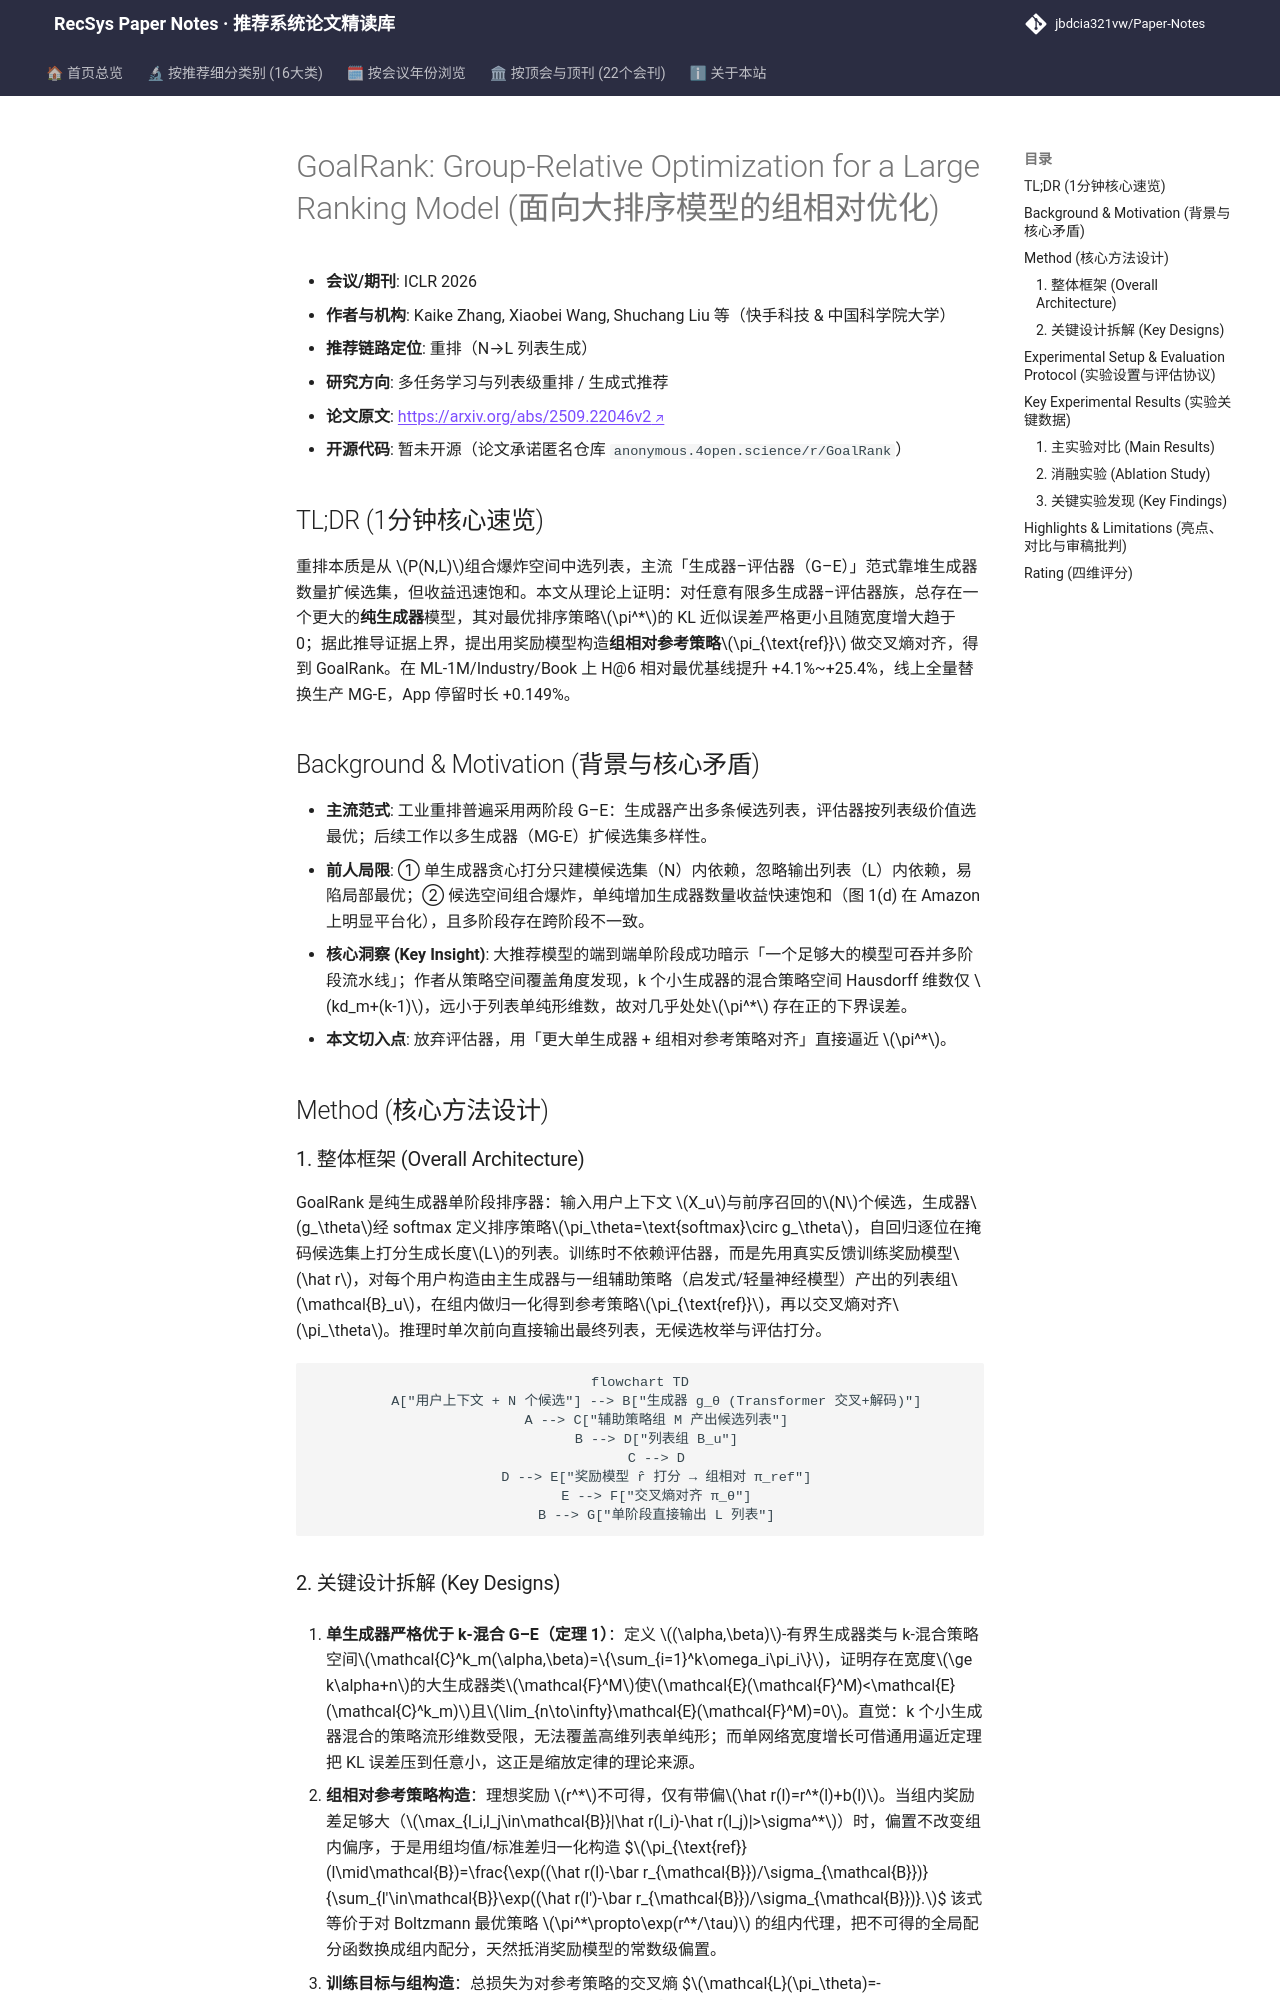

repository: jbdcia321vw/Paper-Notes · page: venues/ICLR_NeurIPS_ICML/2026/multi_task_reranking/goalrank_group_relative_optimization_for_a_large_ranking_model/index.html · generator: mkdocs

---
title: "GoalRank: Group-Relative Optimization for a Large Ranking Model"
description: "[ICLR 2026][多任务学习与列表级重排] 证明单生成器排序器近似误差严格优于多生成器-评估器，提出组相对优化训练大排序模型，离线 H@6 最高 +25.4%，线上全量部署。"
tags:
  - ICLR 2026
  - 多任务学习与列表级重排
  - 重排
  - 生成式列表排序
  - 组相对优化
  - 缩放定律
date: 2026-11-13
venue: ICLR_NeurIPS_ICML
year: 2026
paper_url: "https://arxiv.org/abs/2509.22046"
code_url: ""
categories:
  - multi_task_reranking
  - generative_rec
---

# GoalRank: Group-Relative Optimization for a Large Ranking Model (面向大排序模型的组相对优化)

- **会议/期刊**: ICLR 2026
- **作者与机构**: Kaike Zhang, Xiaobei Wang, Shuchang Liu 等（快手科技 & 中国科学院大学）
- **推荐链路定位**: 重排（N→L 列表生成）
- **研究方向**: 多任务学习与列表级重排 / 生成式推荐
- **论文原文**: [https://arxiv.org/abs/2509.22046v2](https://arxiv.org/abs/2509.22046v2)
- **开源代码**: 暂未开源（论文承诺匿名仓库 `anonymous.4open.science/r/GoalRank`）

## TL;DR (1分钟核心速览)

重排本质是从 $P(N,L)$组合爆炸空间中选列表，主流「生成器–评估器（G–E）」范式靠堆生成器数量扩候选集，但收益迅速饱和。本文从理论上证明：对任意有限多生成器–评估器族，总存在一个更大的**纯生成器**模型，其对最优排序策略$\pi^*$的 KL 近似误差严格更小且随宽度增大趋于 0；据此推导证据上界，提出用奖励模型构造**组相对参考策略**$\pi_{\text{ref}}$ 做交叉熵对齐，得到 GoalRank。在 ML-1M/Industry/Book 上 H@6 相对最优基线提升 +4.1%~+25.4%，线上全量替换生产 MG-E，App 停留时长 +0.149%。

## Background & Motivation (背景与核心矛盾)

- **主流范式**: 工业重排普遍采用两阶段 G–E：生成器产出多条候选列表，评估器按列表级价值选最优；后续工作以多生成器（MG-E）扩候选集多样性。
- **前人局限**: ① 单生成器贪心打分只建模候选集（N）内依赖，忽略输出列表（L）内依赖，易陷局部最优；② 候选空间组合爆炸，单纯增加生成器数量收益快速饱和（图 1(d) 在 Amazon 上明显平台化），且多阶段存在跨阶段不一致。
- **核心洞察 (Key Insight)**: 大推荐模型的端到端单阶段成功暗示「一个足够大的模型可吞并多阶段流水线」；作者从策略空间覆盖角度发现，k 个小生成器的混合策略空间 Hausdorff 维数仅 $kd_m+(k-1)$，远小于列表单纯形维数，故对几乎处处$\pi^*$ 存在正的下界误差。
- **本文切入点**: 放弃评估器，用「更大单生成器 + 组相对参考策略对齐」直接逼近 $\pi^*$。

## Method (核心方法设计)

### 1. 整体框架 (Overall Architecture)

GoalRank 是纯生成器单阶段排序器：输入用户上下文 $X_u$与前序召回的$N$个候选，生成器$g_\theta$经 softmax 定义排序策略$\pi_\theta=\text{softmax}\circ g_\theta$，自回归逐位在掩码候选集上打分生成长度$L$的列表。训练时不依赖评估器，而是先用真实反馈训练奖励模型$\hat r$，对每个用户构造由主生成器与一组辅助策略（启发式/轻量神经模型）产出的列表组$\mathcal{B}_u$，在组内做归一化得到参考策略$\pi_{\text{ref}}$，再以交叉熵对齐$\pi_\theta$。推理时单次前向直接输出最终列表，无候选枚举与评估打分。

```mermaid
flowchart TD
    A["用户上下文 + N 个候选"] --> B["生成器 g_θ (Transformer 交叉+解码)"]
    A --> C["辅助策略组 M 产出候选列表"]
    B --> D["列表组 B_u"]
    C --> D
    D --> E["奖励模型 r̂ 打分 → 组相对 π_ref"]
    E --> F["交叉熵对齐 π_θ"]
    B --> G["单阶段直接输出 L 列表"]
```
